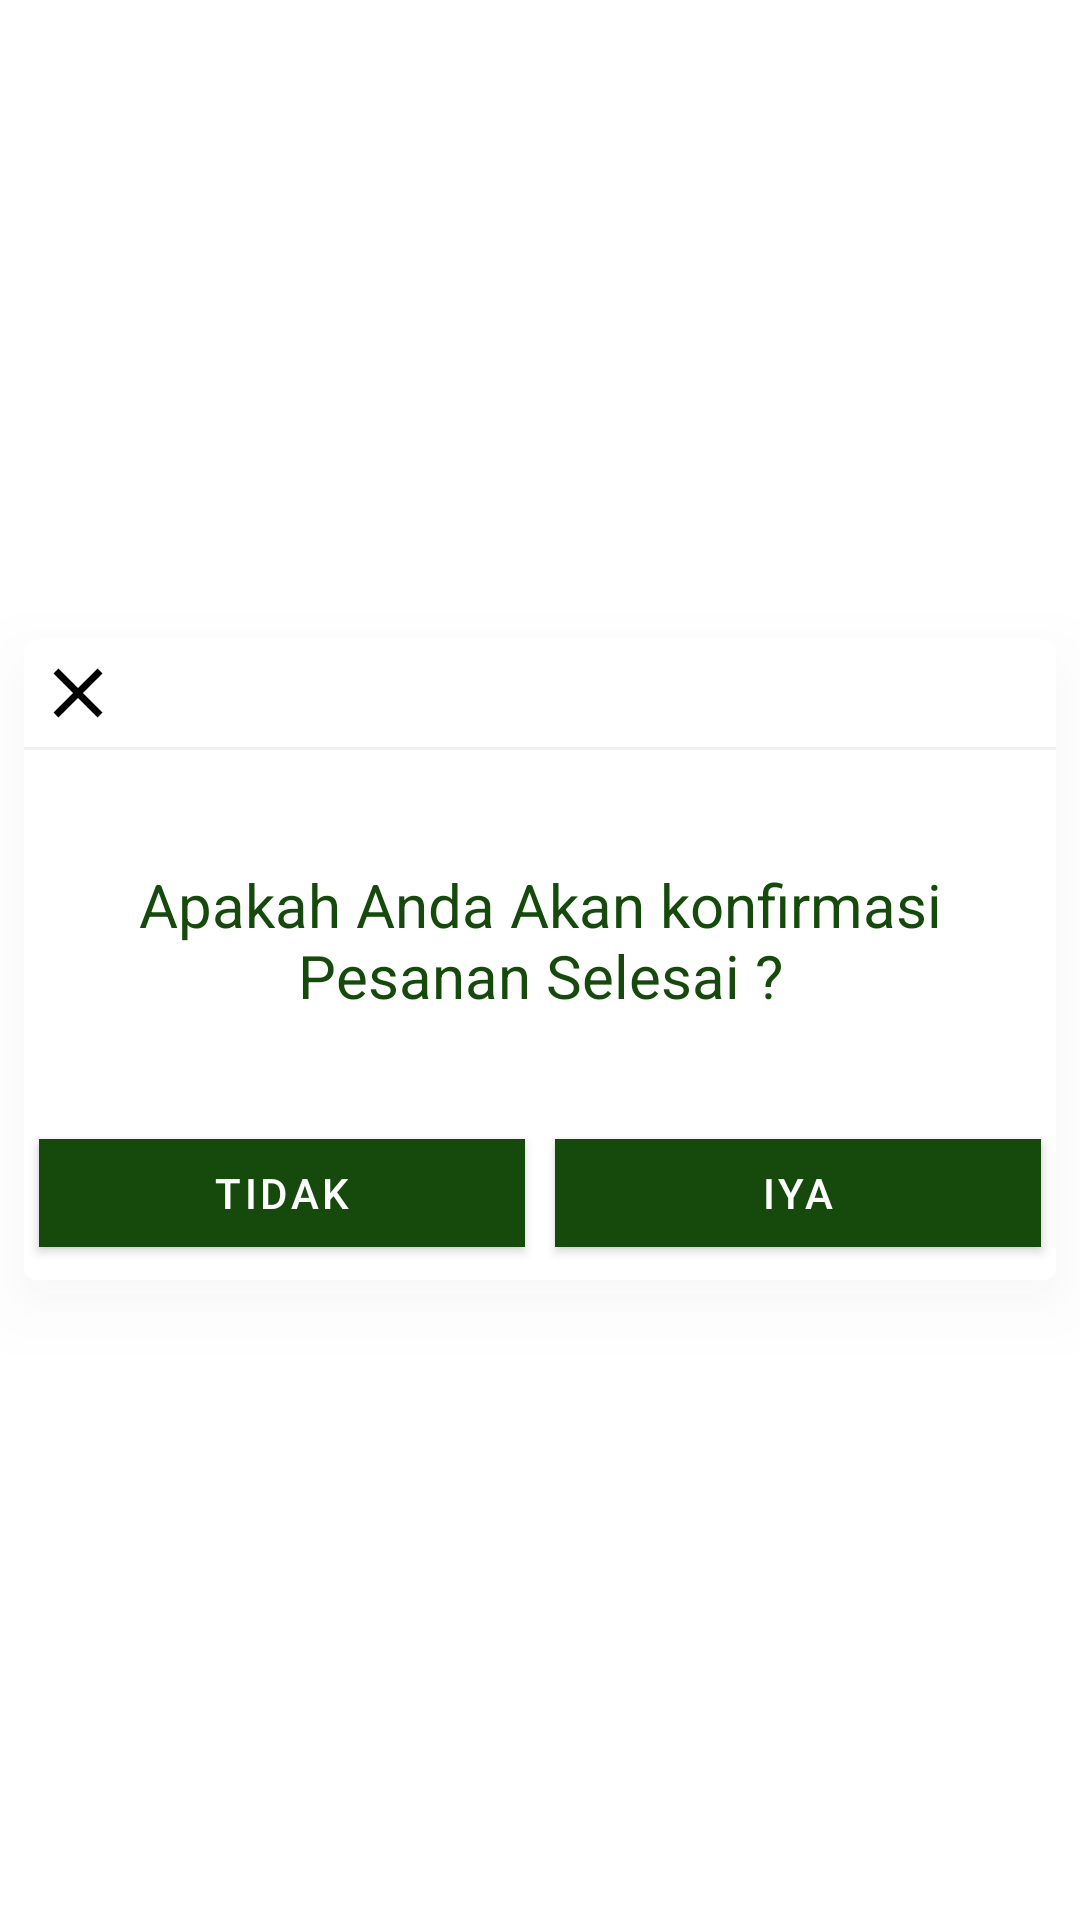

Write the Android layout XML for this screen, with the resource values it uses.
<!-- AndroidManifest.xml: activity theme Theme.NTT.Dialog -->
<!-- res/layout/activity_order_admin_status.xml -->
<?xml version="1.0" encoding="utf-8"?>
<FrameLayout xmlns:android="http://schemas.android.com/apk/res/android"
    xmlns:app="http://schemas.android.com/apk/res-auto"
    xmlns:tools="http://schemas.android.com/tools"
    android:layout_width="match_parent"
    android:layout_height="wrap_content"
    android:layout_gravity="bottom"
    tools:ignore="HardcodedText,TextContrastCheck,SpeakableTextPresentCheck">

    <com.google.android.material.card.MaterialCardView
        android:id="@+id/container"
        style="@style/CardShadow"
        android:layout_width="match_parent"
        android:layout_height="wrap_content"
        android:layout_gravity="center"
        android:layout_margin="8dp"
        android:orientation="vertical"
        android:translationZ="6dp"
        app:cardBackgroundColor="@color/white"
        app:cardCornerRadius="4dp"
        app:cardElevation="6dp">

        <LinearLayout
            android:layout_width="match_parent"
            android:layout_height="wrap_content"
            android:orientation="vertical">

            <LinearLayout
                android:layout_width="match_parent"
                android:layout_height="wrap_content"
                android:orientation="horizontal">


                <androidx.appcompat.widget.AppCompatImageView
                    android:id="@+id/close"
                    android:layout_width="36dp"
                    android:layout_height="36dp"
                    android:padding="4dp"
                    android:layout_gravity="center"
                    android:background="?selectableItemBackgroundBorderless"
                    android:tint="@color/black"
                    app:srcCompat="@drawable/ic_close" />

            </LinearLayout>

            <View
                android:layout_width="match_parent"
                android:layout_height="1dp"
                android:layout_marginBottom="8dp"
                android:background="@color/neutral_95" />

            <TextView
                android:layout_width="wrap_content"
                android:layout_height="wrap_content"
                android:text="Apakah Anda Akan konfirmasi Pesanan Selesai ?"
                android:textSize="20sp"
                android:textColor="@color/greenPrimary"
                android:padding="30dp"
                android:gravity="center"/>

            <LinearLayout
                android:layout_width="match_parent"
                android:layout_height="wrap_content"
                android:weightSum="2"
                android:orientation="horizontal">

                <com.google.android.material.button.MaterialButton
                    android:id="@+id/btnNo"
                    android:layout_width="wrap_content"
                    android:layout_height="wrap_content"
                    android:text="Tidak"
                    android:layout_margin="5dp"
                    android:layout_weight="1"
                    android:textColor="@color/white"
                    app:backgroundTintMode="screen"
                    app:cornerRadius="0dp"
                    app:rippleColor="@color/white" />

                <com.google.android.material.button.MaterialButton
                    android:id="@+id/btnKonfirm"
                    android:layout_width="wrap_content"
                    android:layout_height="wrap_content"
                    android:text="Iya"
                    android:layout_margin="5dp"
                    android:layout_weight="1"
                    android:textColor="@color/white"
                    app:backgroundTintMode="screen"
                    app:cornerRadius="0dp"
                    app:rippleColor="@color/white" />
            </LinearLayout>

        </LinearLayout>
    </com.google.android.material.card.MaterialCardView>
</FrameLayout>
<!-- resources referenced by this layout -->
<resources>
  <color name="black">#FF000000</color>
  <color name="greenPrimary">#154a0c</color>
  <color name="neutral_95">#f0f0f3</color>
  <color name="white">#FFFFFFFF</color>
  <!-- drawable ic_close (drawable) -->
  <vector android:height="24dp" android:tint="#154A0C"
      android:viewportHeight="24" android:viewportWidth="24"
      android:width="24dp" xmlns:android="http://schemas.android.com/apk/res/android">
      <path android:fillColor="@android:color/white" android:pathData="M19,6.41L17.59,5 12,10.59 6.41,5 5,6.41 10.59,12 5,17.59 6.41,19 12,13.41 17.59,19 19,17.59 13.41,12z"/>
  </vector>
  <style name="CardShadow" parent="Widget.MaterialComponents.CardView">
          <item name="android:ambientShadowAlpha">0.5</item>
          <item name="android:outlineAmbientShadowColor" tools:targetApi="p">#0D333533</item>
          <item name="android:spotShadowAlpha">0.5</item>
          <item name="android:outlineSpotShadowColor" tools:targetApi="p">#40333533</item>
          <item name="elevationOverlayColor">#80FFFFFF</item>
      </style>
  <style name="Theme.NTT.Dialog">
          <item name="colorPrimary">@color/greenPrimary</item>
          <item name="colorOnPrimary">@color/white</item>
          <item name="colorOnSecondary">@color/black</item>
          <item name="windowActionBar">false</item>
          <item name="android:windowFrame">@null</item>
          <item name="android:windowIsFloating">true</item>
          <item name="android:windowIsTranslucent">true</item>
          <item name="android:windowNoTitle">true</item>
          <item name="android:forceDarkAllowed" tools:targetApi="q">false</item>
          <item name="android:background">@android:color/transparent</item>
          <item name="android:windowBackground">@color/transparent</item>
      </style>
  <color name="transparent">#00000000</color>
</resources>
